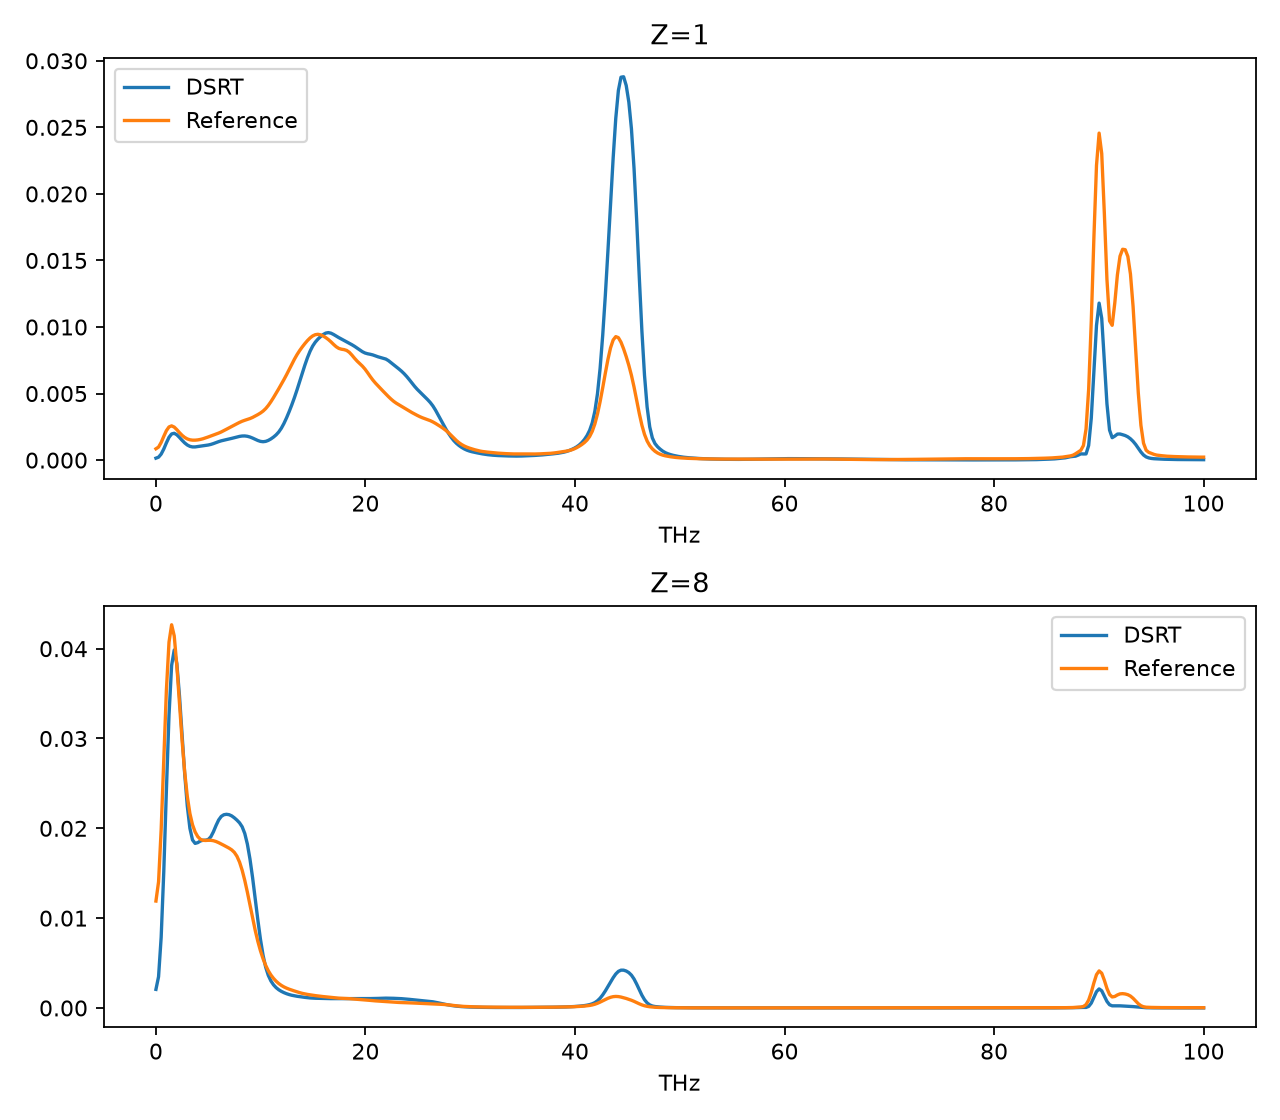

Data behind this chart, as committed beside it:
element, frequency_THz, model, reference
1, 0.0, 0.0001463, 0.0008505
1, 0.2494, 0.0002205, 0.0009794
1, 0.4988, 0.0004513, 0.001327
1, 0.7481, 0.0008329, 0.001784
1, 0.9975, 0.001296, 0.002213
1, 1.247, 0.001713, 0.002492
1, 1.496, 0.001966, 0.002573
1, 1.746, 0.002015, 0.002481
1, 1.995, 0.001903, 0.002287
1, 2.244, 0.001707, 0.002066
1, 2.494, 0.001491, 0.001864
1, 2.743, 0.001292, 0.001704
1, 2.993, 0.001136, 0.001593
1, 3.242, 0.001034, 0.001527
1, 3.491, 0.0009901, 0.001499
1, 3.741, 0.0009906, 0.001498
1, 3.99, 0.001016, 0.001517
1, 4.239, 0.001048, 0.001553
1, 4.489, 0.001077, 0.001604
1, 4.738, 0.001103, 0.001667
1, 4.988, 0.001133, 0.001738
1, 5.237, 0.001179, 0.001811
1, 5.486, 0.001242, 0.001883
1, 5.736, 0.001315, 0.001954
1, 5.985, 0.001387, 0.00203
1, 6.234, 0.001449, 0.002116
1, 6.484, 0.001499, 0.002214
1, 6.733, 0.001542, 0.002319
1, 6.983, 0.001586, 0.002425
1, 7.232, 0.001633, 0.002527
1, 7.481, 0.001685, 0.002629
1, 7.731, 0.001737, 0.002733
1, 7.98, 0.001782, 0.002833
1, 8.229, 0.00181, 0.002921
1, 8.479, 0.001814, 0.002992
1, 8.728, 0.001789, 0.003054
1, 8.978, 0.001734, 0.003123
1, 9.227, 0.001654, 0.003208
1, 9.476, 0.001562, 0.003309
1, 9.726, 0.001473, 0.003418
1, 9.975, 0.001407, 0.003538
1, 10.22, 0.001382, 0.003681
1, 10.47, 0.001407, 0.003867
1, 10.72, 0.001481, 0.004105
1, 10.97, 0.001592, 0.004387
1, 11.22, 0.00173, 0.004697
1, 11.47, 0.001898, 0.005024
1, 11.72, 0.002113, 0.005359
1, 11.97, 0.002396, 0.005701
1, 12.22, 0.002755, 0.006052
1, 12.47, 0.00318, 0.006419
1, 12.72, 0.003648, 0.006804
1, 12.97, 0.004152, 0.007198
1, 13.22, 0.004693, 0.007578
1, 13.47, 0.005277, 0.007923
1, 13.72, 0.005895, 0.008228
1, 13.97, 0.006523, 0.008501
1, 14.21, 0.007133, 0.008753
1, 14.46, 0.007695, 0.008982
1, 14.71, 0.008181, 0.009178
... 744 more rows
